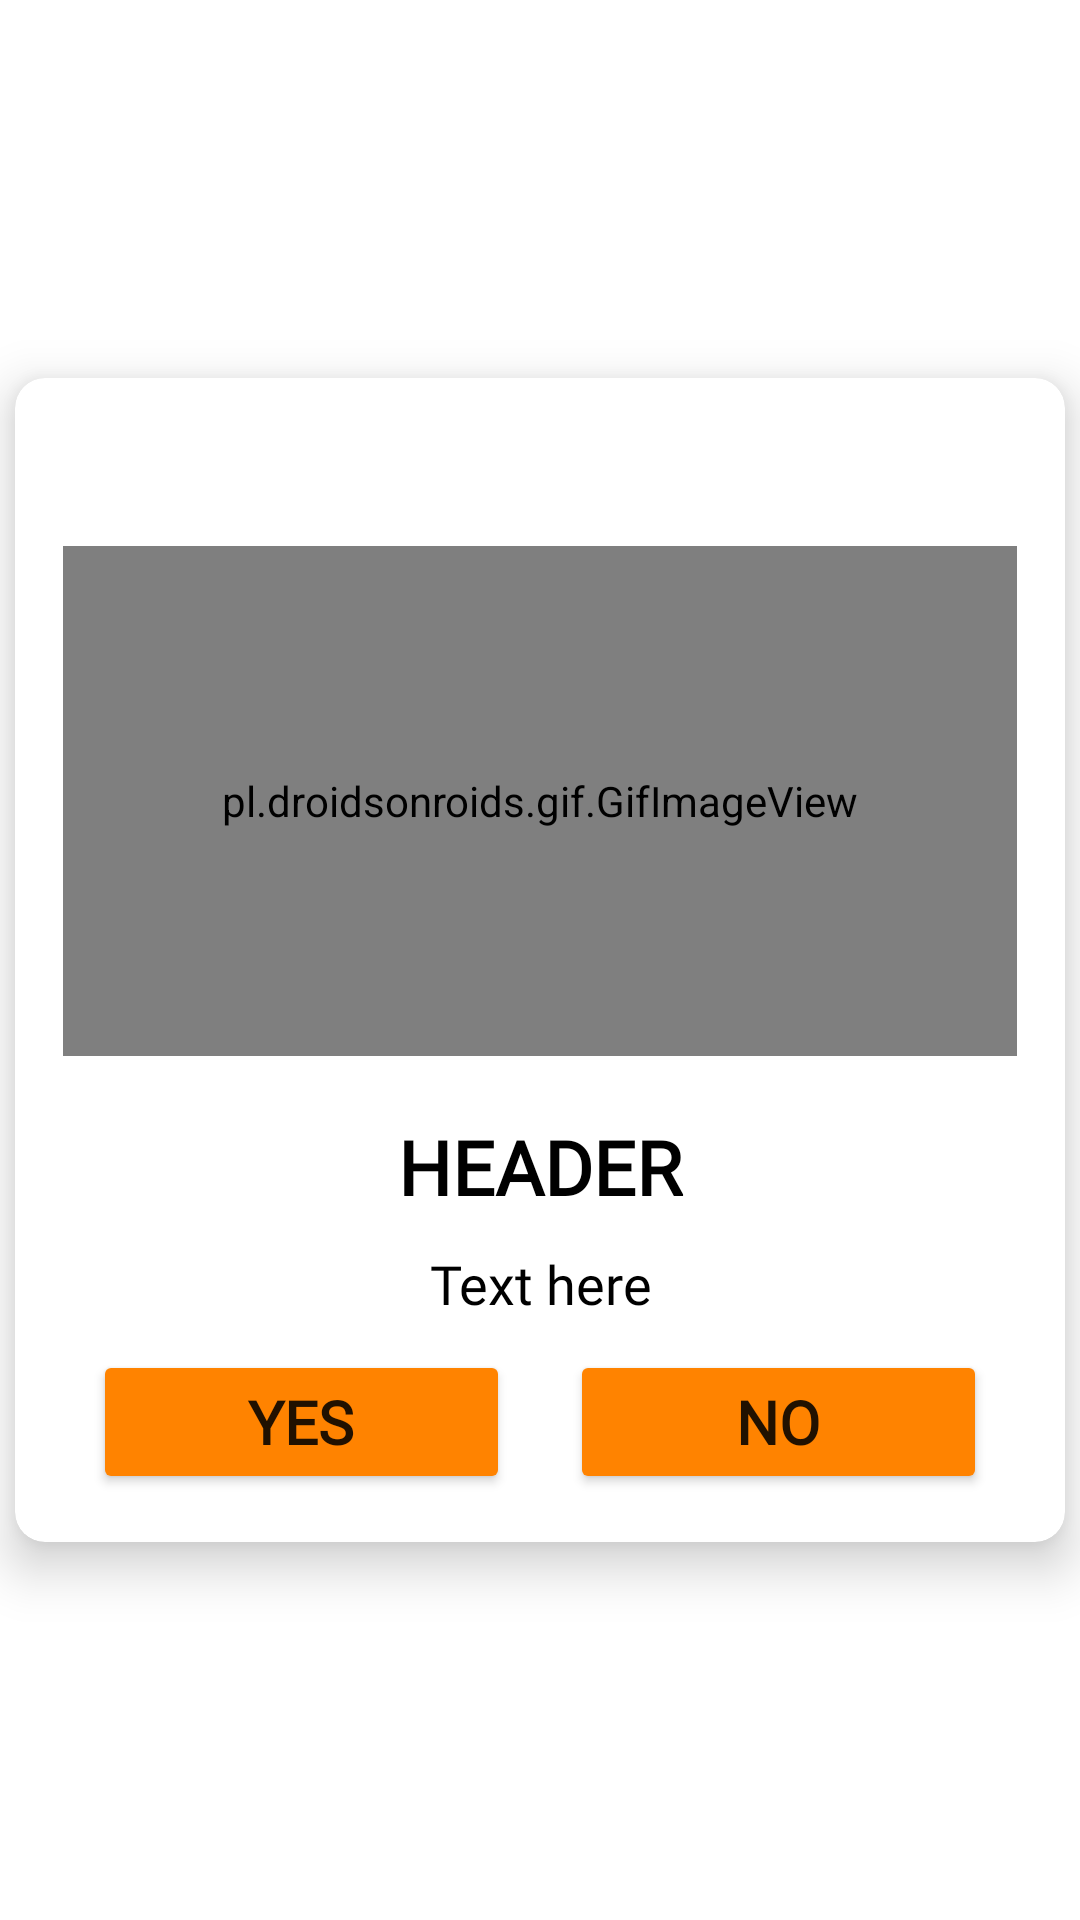

Write the Android layout XML for this screen, with the resource values it uses.
<!-- AndroidManifest.xml: application theme Theme.BoncafeUAEMaintenance -->
<!-- res/layout/window_confirmation.xml -->
<?xml version="1.0" encoding="utf-8"?>
<androidx.constraintlayout.widget.ConstraintLayout xmlns:android="http://schemas.android.com/apk/res/android"
    android:layout_width="match_parent"
    android:layout_height="match_parent"
    xmlns:app="http://schemas.android.com/apk/res-auto"
    xmlns:tools="http://schemas.android.com/tools">

    <androidx.cardview.widget.CardView
        android:layout_width="350dp"
        android:layout_height="wrap_content"
        app:cardCornerRadius="10dp"
        app:cardElevation="10dp"
        app:layout_constraintBottom_toBottomOf="parent"
        app:layout_constraintLeft_toLeftOf="parent"
        app:layout_constraintRight_toRightOf="parent"
        app:layout_constraintTop_toTopOf="parent"
        tools:ignore="TextSizeCheck">

        <LinearLayout
            android:layout_width="match_parent"
            android:layout_height="wrap_content"
            android:orientation="vertical"
            android:padding="16dp">

            <ImageView
                android:id="@+id/icon_btn_back"
                android:layout_width="30dp"
                android:layout_height="30dp"
                android:foreground="?android:attr/selectableItemBackgroundBorderless"
                app:srcCompat="@drawable/baseline_arrow_back_ios_24"
                tools:ignore="ContentDescription,UnusedAttribute" />

            <pl.droidsonroids.gif.GifImageView
                android:id="@+id/gif_window"
                android:layout_width="match_parent"
                android:layout_height="170dp"
                android:layout_gravity="center"
                android:layout_marginVertical="10dp"
                android:src="@drawable/gif_confirm" />

            <TextView
                android:id="@+id/txt_window_header"
                android:layout_width="match_parent"
                android:layout_height="wrap_content"
                android:layout_gravity="center"
                android:fontFamily="@font/montserratt"
                android:padding="10dp"
                android:text="HEADER"
                android:textAlignment="center"
                android:textColor="#000"
                android:textSize="25sp"
                android:textStyle="bold"
                tools:ignore="HardcodedText" />

            <TextView
                android:id="@+id/txt_window_text"
                android:layout_width="match_parent"
                android:layout_height="wrap_content"
                android:layout_gravity="center"
                android:layout_marginBottom="10dp"
                android:fontFamily="@font/montserratt"
                android:paddingHorizontal="20sp"
                android:text="Text here"
                android:textAlignment="center"
                android:textColor="#000"
                android:textSize="18sp"
                tools:ignore="HardcodedText" />

            <LinearLayout
                android:id="@+id/layout_window_buttons"
                android:layout_width="match_parent"
                android:layout_height="wrap_content"
                android:orientation="horizontal">
                <Button
                    android:id="@+id/btn_window_yes"
                    android:layout_width="match_parent"
                    android:layout_height="wrap_content"
                    android:layout_gravity="center_horizontal"
                    android:layout_weight="1"
                    android:layout_marginHorizontal="10dp"
                    android:padding="9dp"
                    android:backgroundTint="#FF8300"
                    android:text="YES"
                    android:textSize="20sp"
                    android:textStyle="bold"
                    android:fontFamily="@font/montserratt"
                    android:letterSpacing="0"
                    tools:ignore="HardcodedText,TextContrastCheck" />
                <Button
                    android:id="@+id/btn_window_no"
                    android:layout_width="match_parent"
                    android:layout_height="wrap_content"
                    android:layout_gravity="center_horizontal"
                    android:layout_marginHorizontal="10dp"
                    android:layout_weight="1"
                    android:padding="9dp"
                    android:backgroundTint="#FF8300"
                    android:text="NO"
                    android:textSize="20sp"
                    android:textStyle="bold"
                    android:fontFamily="@font/montserratt"
                    android:letterSpacing="0"
                    tools:ignore="HardcodedText,TextContrastCheck" />
            </LinearLayout>
        </LinearLayout>
    </androidx.cardview.widget.CardView>

</androidx.constraintlayout.widget.ConstraintLayout>
<!-- resources referenced by this layout -->
<resources>
  <!-- drawable gif_confirm: gif bitmap (drawable, 448966 bytes) -->
  <style name="Theme.BoncafeUAEMaintenance" parent="Theme.MaterialComponents.Light.NoActionBar">
          
          <item name="colorPrimary">#FF8300</item>
          <item name="colorPrimaryVariant">@color/purple_700</item>
          <item name="colorOnPrimary">@color/white</item>
          
          <item name="colorSecondary">@color/teal_200</item>
          <item name="colorSecondaryVariant">@color/teal_700</item>
          <item name="colorOnSecondary">@color/black</item>
          
          <item name="android:statusBarColor" tools:targetApi="l">?attr/colorPrimaryVariant</item>
          
  
          
          <item name="android:forceDarkAllowed" tools:targetApi="q">false</item>
      </style>
  <!-- not gathered from this repository: default colours our renderer supplied (Android Studio template values) -->
  <color name="purple_700">#FF3700B3</color>
  <color name="teal_200">#FF03DAC5</color>
  <color name="teal_700">#FF018786</color>
  <color name="black">#FF000000</color>
  <color name="white">#FFFFFFFF</color>
</resources>
